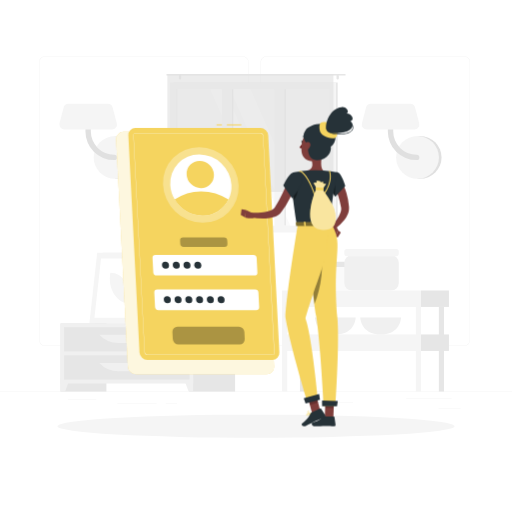
t = 0.00 s
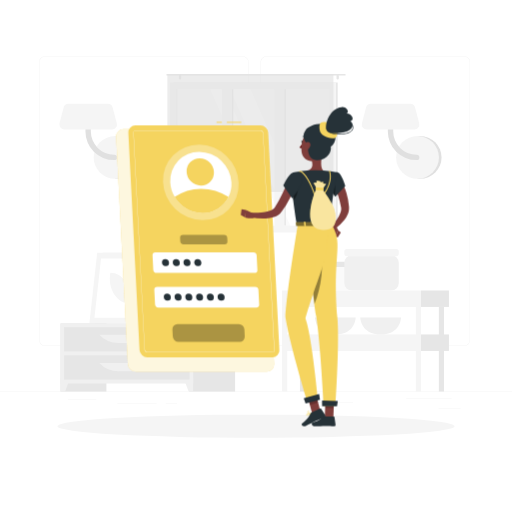
t = 0.75 s
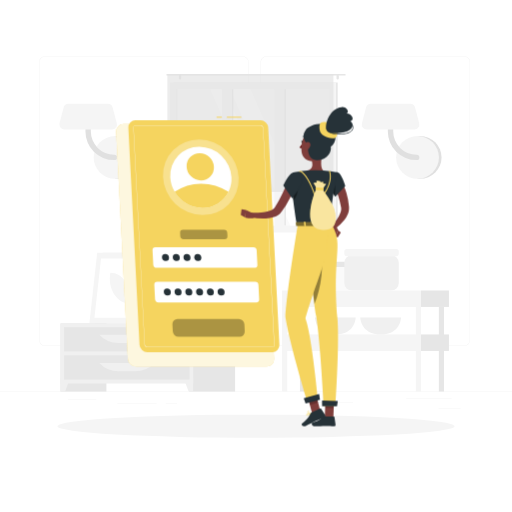
t = 2.25 s
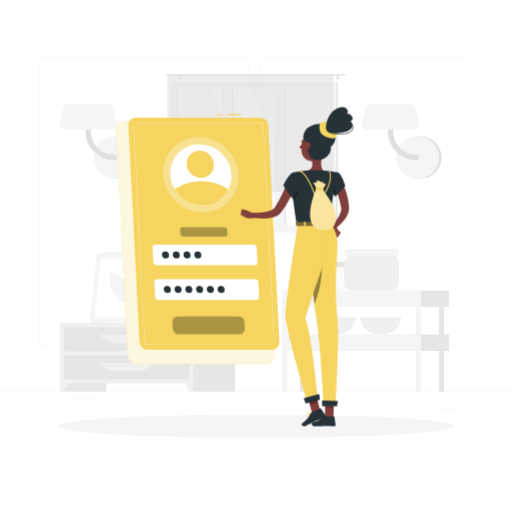
t = 3.00 s
t = 3.75 s: frame unchanged from t = 2.25 s, image omitted
t = 5.25 s: frame unchanged from t = 0.75 s, image omitted

The animated SVG that drew these frames (rendered in a browser with its animation timeline set to each time). Animation: 1 CSS @keyframes rule; one cycle of 6.00 s, repeats indefinitely.

<svg class="animated" id="freepik_stories-login" xmlns="http://www.w3.org/2000/svg" viewBox="0 0 500 500" version="1.1" xmlns:xlink="http://www.w3.org/1999/xlink" xmlns:svgjs="http://svgjs.com/svgjs"><style>svg#freepik_stories-login:not(.animated) .animable {opacity: 0;}svg#freepik_stories-login.animated #freepik--Login--inject-393 {animation: 6s Infinite  linear floating;animation-delay: 0s;}            @keyframes floating {                0% {                    opacity: 1;                    transform: translateY(0px);                }                50% {                    transform: translateY(-10px);                }                100% {                    opacity: 1;                    transform: translateY(0px);                }            }        </style><g id="freepik--background-complete--inject-393" class="animable" style="transform-origin: 250px 226.87px;"><rect y="382.4" width="500" height="0.25" style="fill: rgb(235, 235, 235); transform-origin: 250px 382.525px;" id="el28svwoxic9ji" class="animable"></rect><rect x="428.22" y="398.49" width="21.68" height="0.25" style="fill: rgb(235, 235, 235); transform-origin: 439.06px 398.615px;" id="elj77fxd9w7w" class="animable"></rect><rect x="310.56" y="393.31" width="34.11" height="0.25" style="fill: rgb(235, 235, 235); transform-origin: 327.615px 393.435px;" id="el8f0n2rxkpuc" class="animable"></rect><rect x="396.59" y="389.21" width="44.53" height="0.25" style="fill: rgb(235, 235, 235); transform-origin: 418.855px 389.335px;" id="elgkqhtk29vzt" class="animable"></rect><rect x="161.88" y="394.25" width="11.14" height="0.25" style="fill: rgb(235, 235, 235); transform-origin: 167.45px 394.375px;" id="el3a5cyywznzh" class="animable"></rect><rect x="114.58" y="394.25" width="38.39" height="0.25" style="fill: rgb(235, 235, 235); transform-origin: 133.775px 394.375px;" id="elykw70kahem" class="animable"></rect><rect x="66.31" y="390.03" width="27.7" height="0.25" style="fill: rgb(235, 235, 235); transform-origin: 80.16px 390.155px;" id="elqjpth0oywfp" class="animable"></rect><path d="M237,337.8H43.91a5.71,5.71,0,0,1-5.7-5.71V60.66A5.71,5.71,0,0,1,43.91,55H237a5.71,5.71,0,0,1,5.71,5.71V332.09A5.71,5.71,0,0,1,237,337.8ZM43.91,55.2a5.46,5.46,0,0,0-5.45,5.46V332.09a5.46,5.46,0,0,0,5.45,5.46H237a5.47,5.47,0,0,0,5.46-5.46V60.66A5.47,5.47,0,0,0,237,55.2Z" style="fill: rgb(235, 235, 235); transform-origin: 140.46px 196.4px;" id="elsz94gin5eah" class="animable"></path><path d="M453.31,337.8H260.21a5.72,5.72,0,0,1-5.71-5.71V60.66A5.72,5.72,0,0,1,260.21,55h193.1A5.71,5.71,0,0,1,459,60.66V332.09A5.71,5.71,0,0,1,453.31,337.8ZM260.21,55.2a5.47,5.47,0,0,0-5.46,5.46V332.09a5.47,5.47,0,0,0,5.46,5.46h193.1a5.47,5.47,0,0,0,5.46-5.46V60.66a5.47,5.47,0,0,0-5.46-5.46Z" style="fill: rgb(235, 235, 235); transform-origin: 356.75px 196.4px;" id="elm2z1tmgt3bp" class="animable"></path><path d="M115,174.63a20.91,20.91,0,0,0,0-41.82h-2.57v41.82Z" style="fill: rgb(224, 224, 224); transform-origin: 124.17px 153.72px;" id="elcnf0i5xsab" class="animable"></path><circle cx="112.41" cy="153.72" r="20.91" style="fill: rgb(245, 245, 245); transform-origin: 112.41px 153.72px;" id="elntf7ejypwn" class="animable"></circle><path d="M111.45,156.34a28,28,0,0,1-28-28V111.63a2.63,2.63,0,0,1,5.26,0v16.72a22.76,22.76,0,0,0,22.73,22.74,2.63,2.63,0,1,1,0,5.25Z" style="fill: rgb(224, 224, 224); transform-origin: 98.841px 132.674px;" id="el9zzor3yz0qd" class="animable"></path><path d="M62.83,126.35h46.52a4.86,4.86,0,0,0,4.7-6.1L110,105a4.86,4.86,0,0,0-4.69-3.62H66.87a4.87,4.87,0,0,0-4.7,3.62l-4,15.23A4.85,4.85,0,0,0,62.83,126.35Z" style="fill: rgb(245, 245, 245); transform-origin: 86.1058px 113.865px;" id="elg88cwtcyx0c" class="animable"></path><path d="M410.28,174.63a20.91,20.91,0,1,0,0-41.82h-2.57v41.82Z" style="fill: rgb(224, 224, 224); transform-origin: 419.45px 153.72px;" id="elwc8er92xwua" class="animable"></path><circle cx="407.71" cy="153.72" r="20.91" style="fill: rgb(245, 245, 245); transform-origin: 407.71px 153.72px;" id="el7ox2ayvnvn8" class="animable"></circle><path d="M406.75,156.34a28,28,0,0,1-28-28V111.63a2.63,2.63,0,0,1,5.26,0v16.72a22.76,22.76,0,0,0,22.73,22.74,2.63,2.63,0,1,1,0,5.25Z" style="fill: rgb(224, 224, 224); transform-origin: 394.141px 132.672px;" id="elciqd5mlk505" class="animable"></path><path d="M358.13,126.35h46.52a4.86,4.86,0,0,0,4.7-6.1l-4-15.23a4.86,4.86,0,0,0-4.69-3.62H362.17a4.87,4.87,0,0,0-4.7,3.62l-4,15.23A4.85,4.85,0,0,0,358.13,126.35Z" style="fill: rgb(245, 245, 245); transform-origin: 381.408px 113.875px;" id="el9a6kpx46gw" class="animable"></path><g id="elccmakm5gfz"><rect x="133.98" y="256.92" width="15.21" height="58.93" style="fill: rgb(230, 230, 230); transform-origin: 141.585px 286.385px; transform: rotate(180deg);" class="animable" id="elirlns9odvi"></rect></g><polygon points="92.75 315.85 143.22 315.85 150.84 246.88 100.37 246.88 92.75 315.85" style="fill: rgb(240, 240, 240); transform-origin: 121.795px 281.365px;" id="eldgplrvjr7ms" class="animable"></polygon><polygon points="87.28 315.85 139.42 315.85 147.04 246.88 94.91 246.88 87.28 315.85" style="fill: rgb(245, 245, 245); transform-origin: 117.16px 281.365px;" id="elntiozhzuvo9" class="animable"></polygon><polygon points="135.65 310.42 142.07 252.32 98.67 252.32 92.25 310.42 135.65 310.42" style="fill: rgb(255, 255, 255); transform-origin: 117.16px 281.37px;" id="el8yxp02a3a6k" class="animable"></polygon><path d="M126.69,296.33,127,294c1.61-14.58-7.49-27.57-19.31-27.57h0l-.27,2.37c-1.61,14.57,7.49,27.56,19.32,27.56Z" style="fill: rgb(245, 245, 245); transform-origin: 117.21px 281.395px;" id="el1x2rw5eol7d" class="animable"></path><g id="elfqehssnobko"><rect x="59.08" y="315.85" width="44.84" height="66.55" style="fill: rgb(230, 230, 230); transform-origin: 81.5px 349.125px; transform: rotate(180deg);" class="animable" id="elanfp1mnoj4c"></rect></g><polygon points="63.59 382.4 59.08 382.4 59.08 369.57 68.32 369.57 63.59 382.4" style="fill: rgb(240, 240, 240); transform-origin: 63.7px 375.985px;" id="elsd1279wsn5j" class="animable"></polygon><g id="elkpabg53khch"><rect x="184.75" y="315.85" width="44.84" height="66.55" style="fill: rgb(230, 230, 230); transform-origin: 207.17px 349.125px; transform: rotate(180deg);" class="animable" id="eltlya5klsnle"></rect></g><g id="el8mbnouln6n7"><rect x="59.08" y="315.85" width="129.61" height="58.67" style="fill: rgb(240, 240, 240); transform-origin: 123.885px 345.185px; transform: rotate(180deg);" class="animable" id="eltlxuz3ao5wj"></rect></g><polygon points="184.18 382.4 188.69 382.4 188.69 369.57 179.45 369.57 184.18 382.4" style="fill: rgb(240, 240, 240); transform-origin: 184.07px 375.985px;" id="elc3g9b0qggne" class="animable"></polygon><g id="el2468f7yrp4b"><rect x="62.58" y="319.52" width="122.61" height="23.68" style="fill: rgb(230, 230, 230); transform-origin: 123.885px 331.36px; transform: rotate(180deg);" class="animable" id="elp9ycuh4jkad"></rect></g><path d="M115.71,335h16.35a25.84,25.84,0,0,0,18.78-8.08H96.93A25.87,25.87,0,0,0,115.71,335Z" style="fill: rgb(240, 240, 240); transform-origin: 123.885px 330.96px;" id="elsxqmnn5uxmj" class="animable"></path><g id="el4bk3k0v4qm"><rect x="62.58" y="347.02" width="122.61" height="23.68" style="fill: rgb(230, 230, 230); transform-origin: 123.885px 358.86px; transform: rotate(180deg);" class="animable" id="elr8lwib3s41c"></rect></g><path d="M115.71,362.46h16.35a25.84,25.84,0,0,0,18.78-8.08H96.93A25.87,25.87,0,0,0,115.71,362.46Z" style="fill: rgb(240, 240, 240); transform-origin: 123.885px 358.42px;" id="el9sy2tkb6y7" class="animable"></path><path d="M180.48,313.14h1.16c0-2.39,0-8.44.12-22.31.21-25.15.61-26.68.61-26.68l-2.76,11.61C177.86,288.61,180.12,301.53,180.48,313.14Z" style="fill: rgb(230, 230, 230); transform-origin: 180.662px 288.645px;" id="el1s0zo1zj7h8" class="animable"></path><path d="M178.19,274c-4-4.73-12.45-6.11-21.13-7.29-3.41-.46,8.95,7.33,15,12.86,4.7,4.3,7.7,5.49,9,9.77C181.72,284,181.61,278.11,178.19,274Z" style="fill: rgb(230, 230, 230); transform-origin: 168.927px 278.015px;" id="eli3dmp2b1qa" class="animable"></path><path d="M183.46,282.48c4-4.73,12.45-6.1,21.13-7.28,3.41-.46-9,7.33-15,12.86-4.7,4.3-7.7,5.49-9,9.77C179.93,292.49,180,286.56,183.46,282.48Z" style="fill: rgb(230, 230, 230); transform-origin: 192.719px 286.505px;" id="eld3q63lmynvc" class="animable"></path><path d="M181.76,263c3-5.66,10.46-11,18.87-13,3.3-.79-7.65,10.44-11.81,17.69-3.23,5.62-7.51,12.24-8.18,17C179.64,275.31,178.78,268.69,181.76,263Z" style="fill: rgb(230, 230, 230); transform-origin: 190.473px 267.325px;" id="elzrlqr6un4r" class="animable"></path><path d="M181.4,315.85h0c-3.54,0-6.47-1.77-6.68-4.05l-.59-3.88h14.55l-.6,3.88C187.88,314.08,185,315.85,181.4,315.85Z" style="fill: rgb(240, 240, 240); transform-origin: 181.405px 311.885px;" id="elkscgpt6h2ua" class="animable"></path><polygon points="189.62 309.41 173.19 309.41 172.72 305.08 190.09 305.08 189.62 309.41" style="fill: rgb(240, 240, 240); transform-origin: 181.405px 307.245px;" id="elj5psyhoda5i" class="animable"></polygon><g id="el5m4maxga7tu"><rect x="169.54" y="80.59" width="160.21" height="146.13" style="fill: rgb(230, 230, 230); transform-origin: 249.645px 153.655px; transform: rotate(180deg);" class="animable" id="elvllodogvmdn"></rect></g><g id="el3g38j1jndpc"><rect x="165.93" y="80.59" width="162.24" height="146.13" style="fill: rgb(245, 245, 245); transform-origin: 247.05px 153.655px; transform: rotate(180deg);" class="animable" id="elyvki9roxb2h"></rect></g><g id="elex6n31lgva"><rect x="180.54" y="79.01" width="133.04" height="149.3" style="fill: rgb(250, 250, 250); transform-origin: 247.06px 153.66px; transform: rotate(90deg);" class="animable" id="elvygn25z16d9"></rect></g><polygon points="303.39 220.18 244.63 87.14 224.67 87.14 283.43 220.18 303.39 220.18" style="fill: rgb(255, 255, 255); transform-origin: 264.03px 153.66px;" id="el7zmwwk85dkp" class="animable"></polygon><polygon points="277.77 220.18 219.01 87.14 205.27 87.14 264.03 220.18 277.77 220.18" style="fill: rgb(255, 255, 255); transform-origin: 241.52px 153.66px;" id="elwvk8lbywxck" class="animable"></polygon><g id="eltjofetavkos"><rect x="157.46" y="149.8" width="133.04" height="7.72" style="fill: rgb(230, 230, 230); transform-origin: 223.98px 153.66px; transform: rotate(90deg);" class="animable" id="el0zz8tak7r34"></rect></g><g id="elqwnvfc13w3"><rect x="208.78" y="149.8" width="133.04" height="7.72" style="fill: rgb(230, 230, 230); transform-origin: 275.3px 153.66px; transform: rotate(90deg);" class="animable" id="el4zykeq4kr67"></rect></g><g id="el7lm40r5qhvn"><rect x="150.54" y="148.42" width="142.06" height="9.76" style="fill: rgb(245, 245, 245); transform-origin: 221.57px 153.3px; transform: rotate(90deg);" class="animable" id="elsedk80eo72"></rect></g><g id="el7s8gz5dihs7"><rect x="201.86" y="148.42" width="142.06" height="9.76" style="fill: rgb(245, 245, 245); transform-origin: 272.89px 153.3px; transform: rotate(90deg);" class="animable" id="elf0pta5glvp"></rect></g><g id="el1t040zk9yoo"><rect x="106.23" y="153.31" width="133.04" height="0.69" style="fill: rgb(230, 230, 230); transform-origin: 172.75px 153.655px; transform: rotate(90deg);" class="animable" id="el3h4rnmedry2"></rect></g><path d="M163.22,72.17H336.78a.85.85,0,0,1,.84.84h0a.84.84,0,0,1-.84.83H163.22a.84.84,0,0,1-.84-.83h0A.85.85,0,0,1,163.22,72.17Z" style="fill: rgb(230, 230, 230); transform-origin: 250px 73.005px;" id="ellmz5z99qxbs" class="animable"></path><path d="M329.75,77.68h0a1.13,1.13,0,0,0,1.12-1.13V74.13A1.12,1.12,0,0,0,329.75,73h0a1.13,1.13,0,0,0-1.13,1.12v2.42A1.14,1.14,0,0,0,329.75,77.68Z" style="fill: rgb(230, 230, 230); transform-origin: 329.745px 75.34px;" id="el1kwjp9p4s0i" class="animable"></path><path d="M175.8,77.68h0a1.14,1.14,0,0,0,1.13-1.13V74.13A1.13,1.13,0,0,0,175.8,73h0a1.12,1.12,0,0,0-1.12,1.12v2.42A1.13,1.13,0,0,0,175.8,77.68Z" style="fill: rgb(230, 230, 230); transform-origin: 175.805px 75.34px;" id="elpw48jban6r" class="animable"></path><g id="el21663rk9w4v"><rect x="163.48" y="73.01" width="162.13" height="114.44" style="fill: rgb(224, 224, 224); opacity: 0.6; transform-origin: 244.545px 130.23px; transform: rotate(180deg);" class="animable" id="elizwxotlq6ii"></rect></g><rect x="306.95" y="259.97" width="38.72" height="23.7" rx="5.38" style="fill: rgb(250, 250, 250); transform-origin: 326.31px 271.82px;" id="el3sg26jwd4m" class="animable"></rect><rect x="306.95" y="255.59" width="38.72" height="5.08" rx="1.81" style="fill: rgb(230, 230, 230); transform-origin: 326.31px 258.13px;" id="el8ny1t8m9muf" class="animable"></rect><path d="M307.52,310s.51,16.67,19.93,16.67S347.38,310,347.38,310Z" style="fill: rgb(240, 240, 240); transform-origin: 327.45px 318.335px;" id="elps3yyhe3za" class="animable"></path><path d="M351.8,310s.51,16.67,19.93,16.67S391.66,310,391.66,310Z" style="fill: rgb(240, 240, 240); transform-origin: 371.73px 318.335px;" id="elfhwah0nk4sc" class="animable"></path><rect x="336.24" y="249.24" width="53.2" height="34.44" rx="7.4" style="fill: rgb(240, 240, 240); transform-origin: 362.84px 266.46px;" id="el4ns8ukxc5se" class="animable"></rect><rect x="336.24" y="243.22" width="53.2" height="6.98" rx="2.48" style="fill: rgb(245, 245, 245); transform-origin: 362.84px 246.71px;" id="elutzotl1y94j" class="animable"></rect><g id="elz0x6bshp0md"><rect x="292.9" y="299.75" width="5.04" height="82.64" style="fill: rgb(230, 230, 230); transform-origin: 295.42px 341.07px; transform: rotate(180deg);" class="animable" id="el6f3cxnfsruw"></rect></g><rect x="411.13" y="283.67" width="27.29" height="16.08" style="fill: rgb(230, 230, 230); transform-origin: 424.775px 291.71px;" id="el5hn8b32jta4" class="animable"></rect><g id="elox2wdhxf57"><rect x="275.45" y="283.67" width="135.68" height="16.08" style="fill: rgb(245, 245, 245); transform-origin: 343.29px 291.71px; transform: rotate(180deg);" class="animable" id="el1l62owgj0sv"></rect></g><rect x="411.13" y="326.62" width="27.29" height="16.08" style="fill: rgb(230, 230, 230); transform-origin: 424.775px 334.66px;" id="elpivayrhiyes" class="animable"></rect><g id="el126gers5grx8"><rect x="275.45" y="326.62" width="135.68" height="16.08" style="fill: rgb(245, 245, 245); transform-origin: 343.29px 334.66px; transform: rotate(180deg);" class="animable" id="elw2fsfemh50p"></rect></g><g id="elg9xdf12wzfv"><rect x="428.58" y="299.75" width="5.04" height="82.64" style="fill: rgb(230, 230, 230); transform-origin: 431.1px 341.07px; transform: rotate(180deg);" class="animable" id="el5wyu1z9xebl"></rect></g><g id="elhnvlad05v5i"><rect x="406.09" y="299.75" width="5.04" height="82.64" style="fill: rgb(245, 245, 245); transform-origin: 408.61px 341.07px; transform: rotate(180deg);" class="animable" id="elzuqt3dipge"></rect></g><g id="elmcqu8decw18"><rect x="275.45" y="299.75" width="5.04" height="82.64" style="fill: rgb(245, 245, 245); transform-origin: 277.97px 341.07px; transform: rotate(180deg);" class="animable" id="el1upiy22qicf"></rect></g></g><g id="freepik--Shadow--inject-393" class="animable" style="transform-origin: 250px 416.24px;"><ellipse id="freepik--path--inject-393" cx="250" cy="416.24" rx="193.89" ry="11.32" style="fill: rgb(245, 245, 245); transform-origin: 250px 416.24px;" class="animable"></ellipse></g><g id="freepik--Login--inject-393" class="animable" style="transform-origin: 193.11px 243.48px;"><path d="M260.41,365.5H132.84a8.13,8.13,0,0,1-8-7.64L113.4,136.31a7.17,7.17,0,0,1,7.24-7.63H248.21a8.12,8.12,0,0,1,8,7.63l11.42,221.55A7.18,7.18,0,0,1,260.41,365.5Z" style="fill: #F5D45F; transform-origin: 190.515px 247.09px;" id="elg1pak31ur4r" class="animable"></path><g id="elv7uk77hpo7o"><path d="M260.41,365.5H132.84a8.13,8.13,0,0,1-8-7.64L113.4,136.31a7.17,7.17,0,0,1,7.24-7.63H248.21a8.12,8.12,0,0,1,8,7.63l11.42,221.55A7.18,7.18,0,0,1,260.41,365.5Z" style="fill: rgb(255, 255, 255); opacity: 0.8; transform-origin: 190.515px 247.09px;" class="animable" id="elyc5lqa4zcqq"></path></g><rect x="221.51" y="121.46" width="14.11" height="1" style="fill: #F5D45F; transform-origin: 228.565px 121.96px;" id="el0kpv0olmukdl" class="animable"></rect><rect x="211.45" y="121.46" width="5.17" height="1" style="fill: #F5D45F; transform-origin: 214.035px 121.96px;" id="el6ilkbaedtu4" class="animable"></rect><path d="M265.9,351.44h-122a7.77,7.77,0,0,1-7.68-7.29l-10.92-211.9a6.86,6.86,0,0,1,6.93-7.3h122a7.77,7.77,0,0,1,7.67,7.3l10.92,211.9A6.85,6.85,0,0,1,265.9,351.44Z" style="fill: #F5D45F; transform-origin: 199.06px 238.195px;" id="elo1owb1tptfl" class="animable"></path><path d="M265.9,346.57h-122a2.92,2.92,0,0,1-2.81-2.68L130.16,132a2,2,0,0,1,.54-1.55,2,2,0,0,1,1.52-.62h122a2.92,2.92,0,0,1,2.8,2.68L268,344.4a2,2,0,0,1-2.05,2.17ZM132.22,130.08a1.79,1.79,0,0,0-1.34.54,1.84,1.84,0,0,0-.47,1.37l10.92,211.89a2.67,2.67,0,0,0,2.56,2.44h122a1.74,1.74,0,0,0,1.33-.54,1.76,1.76,0,0,0,.47-1.37L256.78,132.52a2.66,2.66,0,0,0-2.55-2.44Z" style="fill: rgb(255, 255, 255); transform-origin: 199.08px 238.2px;" id="el6id6b9rkwo7" class="animable"></path><g id="el69tymz0il9i"><ellipse cx="196.09" cy="180.61" rx="36" ry="37.9" style="fill: rgb(255, 255, 255); opacity: 0.3; transform-origin: 196.09px 180.61px; transform: rotate(-45.74deg);" class="animable" id="elgucaf1ng0af"></ellipse></g><path d="M226,180.61a28.71,28.71,0,0,1-2.87,14.24,28.07,28.07,0,0,1-25.47,15.65,31.75,31.75,0,0,1-27.08-15.65,30.78,30.78,0,0,1-4.34-14.24,28.09,28.09,0,0,1,28.34-29.88A31.81,31.81,0,0,1,226,180.61Z" style="fill: rgb(255, 255, 255); transform-origin: 196.115px 180.615px;" id="elxx7nve7r18" class="animable"></path><path d="M223.1,194.85a28.07,28.07,0,0,1-25.47,15.65,31.75,31.75,0,0,1-27.08-15.65,45.16,45.16,0,0,1,25.86-8A49.14,49.14,0,0,1,223.1,194.85Z" style="fill: #F5D45F; transform-origin: 196.825px 198.676px;" id="elrrtda11b2or" class="animable"></path><g id="elfd07m44cx5p"><ellipse cx="195.56" cy="170.39" rx="12.97" ry="13.66" style="fill: #F5D45F; transform-origin: 195.56px 170.39px; transform: rotate(-45.74deg);" class="animable" id="eltwk63ukmntt"></ellipse></g><path d="M248.41,269H152.88a3.29,3.29,0,0,1-3.25-3.09l-.72-14a2.9,2.9,0,0,1,2.93-3.08h95.53a3.29,3.29,0,0,1,3.25,3.08l.72,14A2.9,2.9,0,0,1,248.41,269Z" style="fill: rgb(255, 255, 255); transform-origin: 200.125px 258.915px;" id="eluiwe6jdth6q" class="animable"></path><g id="elwgxo4p8hqa"><path d="M219.16,241.1h-39.9A3.29,3.29,0,0,1,176,238l-.15-3a2.9,2.9,0,0,1,2.93-3.09h39.89a3.29,3.29,0,0,1,3.25,3.09l.16,3A2.92,2.92,0,0,1,219.16,241.1Z" style="opacity: 0.3; transform-origin: 198.965px 236.505px;" class="animable" id="elr18mw1fwkp"></path></g><g id="elq5bg97wv29j"><path d="M234,336.31H174.23a5.61,5.61,0,0,1-5.53-5.26l-.35-6.9a5,5,0,0,1,5-5.26H233.1a5.61,5.61,0,0,1,5.53,5.26l.35,6.9A5,5,0,0,1,234,336.31Z" style="opacity: 0.3; transform-origin: 203.665px 327.6px;" class="animable" id="elyvyag2casvj"></path></g><path d="M250.16,302.86H154.62a3.3,3.3,0,0,1-3.25-3.09l-.72-14a2.91,2.91,0,0,1,2.93-3.09h95.53a3.29,3.29,0,0,1,3.25,3.09l.73,14A2.92,2.92,0,0,1,250.16,302.86Z" style="fill: rgb(255, 255, 255); transform-origin: 201.87px 292.77px;" id="elcchyxzfb2f5" class="animable"></path><path d="M165,258.91a3.22,3.22,0,0,1-3.25,3.42,3.64,3.64,0,0,1-3.59-3.42,3.21,3.21,0,0,1,3.24-3.42A3.65,3.65,0,0,1,165,258.91Z" style="fill: rgb(38, 50, 56); transform-origin: 161.58px 258.91px;" id="el6z75yji3fzk" class="animable"></path><path d="M175.53,258.91a3.21,3.21,0,0,1-3.24,3.42,3.63,3.63,0,0,1-3.59-3.42,3.21,3.21,0,0,1,3.24-3.42A3.63,3.63,0,0,1,175.53,258.91Z" style="fill: rgb(38, 50, 56); transform-origin: 172.115px 258.91px;" id="el6915e5ykewi" class="animable"></path><path d="M186,258.91a3.21,3.21,0,0,1-3.24,3.42,3.65,3.65,0,0,1-3.6-3.42,3.22,3.22,0,0,1,3.25-3.42A3.64,3.64,0,0,1,186,258.91Z" style="fill: rgb(38, 50, 56); transform-origin: 182.58px 258.91px;" id="elpzjdfjg9ew" class="animable"></path><path d="M196.55,258.91a3.22,3.22,0,0,1-3.24,3.42,3.65,3.65,0,0,1-3.6-3.42,3.22,3.22,0,0,1,3.24-3.42A3.65,3.65,0,0,1,196.55,258.91Z" style="fill: rgb(38, 50, 56); transform-origin: 193.13px 258.91px;" id="elr9rkxx022kd" class="animable"></path><path d="M166.77,292.75a3.21,3.21,0,0,1-3.24,3.42,3.65,3.65,0,0,1-3.6-3.42,3.22,3.22,0,0,1,3.25-3.42A3.64,3.64,0,0,1,166.77,292.75Z" style="fill: rgb(38, 50, 56); transform-origin: 163.35px 292.75px;" id="eloz17as4axal" class="animable"></path><path d="M177.28,292.75a3.22,3.22,0,0,1-3.24,3.42,3.65,3.65,0,0,1-3.6-3.42,3.21,3.21,0,0,1,3.24-3.42A3.65,3.65,0,0,1,177.28,292.75Z" style="fill: rgb(38, 50, 56); transform-origin: 173.86px 292.75px;" id="elzqltzan308" class="animable"></path><path d="M187.79,292.75a3.22,3.22,0,0,1-3.25,3.42,3.63,3.63,0,0,1-3.59-3.42,3.21,3.21,0,0,1,3.24-3.42A3.65,3.65,0,0,1,187.79,292.75Z" style="fill: rgb(38, 50, 56); transform-origin: 184.37px 292.75px;" id="el8ldhpm3derp" class="animable"></path><path d="M198.29,292.75a3.21,3.21,0,0,1-3.24,3.42,3.65,3.65,0,0,1-3.6-3.42,3.22,3.22,0,0,1,3.25-3.42A3.63,3.63,0,0,1,198.29,292.75Z" style="fill: rgb(38, 50, 56); transform-origin: 194.87px 292.75px;" id="elmhjb70k6mx" class="animable"></path><path d="M208.8,292.75a3.21,3.21,0,0,1-3.24,3.42,3.65,3.65,0,0,1-3.6-3.42,3.22,3.22,0,0,1,3.24-3.42A3.65,3.65,0,0,1,208.8,292.75Z" style="fill: rgb(38, 50, 56); transform-origin: 205.38px 292.75px;" id="elas6r0e578yu" class="animable"></path><path d="M219.31,292.75a3.22,3.22,0,0,1-3.25,3.42,3.64,3.64,0,0,1-3.59-3.42,3.21,3.21,0,0,1,3.24-3.42A3.65,3.65,0,0,1,219.31,292.75Z" style="fill: rgb(38, 50, 56); transform-origin: 215.89px 292.75px;" id="el3d9dsxr0n1j" class="animable"></path></g><g id="freepik--Character--inject-393" class="animable" style="transform-origin: 290.067px 260.484px;"><path d="M333,176.62c.25.38.38.58.54.85l.45.74c.29.5.55,1,.8,1.49.5,1,1,2,1.4,3a55.2,55.2,0,0,1,2.16,6.09,63.77,63.77,0,0,1,2.38,12.54l.07.79a4.59,4.59,0,0,1,0,.48l0,.53a12.79,12.79,0,0,1-.12,2.08,17.14,17.14,0,0,1-1,3.73,25.81,25.81,0,0,1-3.46,6,42.89,42.89,0,0,1-9.31,8.81l-2.76-3.23a57.35,57.35,0,0,0,6.64-9.19,21,21,0,0,0,2-4.72,9.53,9.53,0,0,0,.33-2.14,4.69,4.69,0,0,0,0-.93l0-.21a1.3,1.3,0,0,0,0-.28l-.12-.7a79.26,79.26,0,0,0-2.72-11c-.58-1.79-1.29-3.52-2-5.21-.35-.85-.75-1.68-1.15-2.48l-.62-1.18-.31-.55-.26-.44Z" style="fill: rgb(128, 62, 60); transform-origin: 332.478px 200.185px;" id="elul53gzvsqoe" class="animable"></path><path d="M323.7,223.77l3.62,7.65,2.87-6.47s-2.55-5.6-6-5.08Z" style="fill: rgb(127, 62, 59); transform-origin: 326.945px 225.628px;" id="el54wbnjmwr1q" class="animable"></path><polygon points="329.91 231.8 332.79 227.08 330.19 224.95 327.32 231.42 329.91 231.8" style="fill: rgb(127, 62, 59); transform-origin: 330.055px 228.375px;" id="elji9f7jez4md" class="animable"></polygon><path d="M313.63,408.22a10.27,10.27,0,0,0,2.22-.3.22.22,0,0,0,.15-.16.2.2,0,0,0-.09-.2c-.29-.19-2.83-1.83-3.81-1.39a.68.68,0,0,0-.39.56,1.13,1.13,0,0,0,.33,1A2.37,2.37,0,0,0,313.63,408.22Zm1.65-.59c-1.45.3-2.55.25-3-.14a.77.77,0,0,1-.21-.71c0-.17.1-.22.17-.25C312.78,406.29,314.25,407,315.28,407.63Z" style="fill: #F5D45F; transform-origin: 313.848px 407.16px;" id="elkc1yba7w30h" class="animable"></path><path d="M315.8,407.92l.1,0a.22.22,0,0,0,.1-.18c0-.1,0-2.51-.92-3.32a1.05,1.05,0,0,0-.84-.26.69.69,0,0,0-.67.55c-.19.95,1.33,2.75,2.13,3.21Zm-1.43-3.39a.61.61,0,0,1,.44.17,4.53,4.53,0,0,1,.78,2.64c-.8-.64-1.75-2-1.63-2.57,0-.09.07-.21.32-.24Z" style="fill: #F5D45F; transform-origin: 314.777px 406.035px;" id="elkjcdfc57a6" class="animable"></path><path d="M304.19,404.14a.21.21,0,0,0-.14-.34c-.41,0-4-.17-4.82.71l0,.06a.63.63,0,0,0-.09.62,1.11,1.11,0,0,0,.73.73c1.16.36,3.21-.95,4.33-1.76Zm-4.66.63c.45-.48,2.43-.61,3.91-.59-1.55,1.06-2.84,1.56-3.49,1.36a.72.72,0,0,1-.48-.48.27.27,0,0,1,0-.25Z" style="fill: #F5D45F; transform-origin: 301.666px 404.884px;" id="elrvp8l78k9ok" class="animable"></path><path d="M304.19,404.14l0,0a.23.23,0,0,0,0-.2c-.05-.08-1.17-2-2.49-2.4a1.45,1.45,0,0,0-1.14.14c-.48.28-.51.61-.45.82.26.93,2.81,1.75,3.91,1.74A.2.2,0,0,0,304.19,404.14Zm-3.59-2a.84.84,0,0,1,.19-.14,1,1,0,0,1,.84-.11c.87.23,1.68,1.35,2.05,1.9-1.19-.13-3-.86-3.15-1.42A.23.23,0,0,1,300.6,402.13Z" style="fill: #F5D45F; transform-origin: 302.15px 402.861px;" id="el7a8jmo9c67x" class="animable"></path><path d="M315.2,147.33c-1,5-3.16,15.81.31,19.13,0,0-1.36,5-10.59,5-10.16,0-4.85-5-4.85-5,5.54-1.32,5.4-5.44,4.43-9.3Z" style="fill: rgb(127, 62, 59); transform-origin: 307.097px 159.395px;" id="elmcma0ng8tr" class="animable"></path><path d="M298.28,135.61a.53.53,0,0,0,.17,0,.4.4,0,0,0,.18-.54,3.94,3.94,0,0,0-2.88-2.2.41.41,0,0,0-.44.35.4.4,0,0,0,.35.44h0a3.14,3.14,0,0,1,2.26,1.77A.4.4,0,0,0,298.28,135.61Z" style="fill: rgb(38, 50, 56); transform-origin: 296.991px 134.243px;" id="el56noy8wclht" class="animable"></path><path d="M295.25,140a18.26,18.26,0,0,1-2.92,4,2.91,2.91,0,0,0,2.33.74Z" style="fill: rgb(99, 15, 15); transform-origin: 293.79px 142.382px;" id="el4u96fkgmq53" class="animable"></path><path d="M296,138.87c-.08.67-.51,1.17-.94,1.12s-.73-.64-.65-1.31.51-1.17,1-1.12S296.07,138.2,296,138.87Z" style="fill: rgb(38, 50, 56); transform-origin: 295.206px 138.775px;" id="el0qab85e4aitd" class="animable"></path><path d="M295.54,137.62,294,137S294.65,138.32,295.54,137.62Z" style="fill: rgb(38, 50, 56); transform-origin: 294.77px 137.412px;" id="elbquwzutq36m" class="animable"></path><polygon points="313.02 402.24 304.86 404.14 299.9 385.38 308.06 383.48 313.02 402.24" style="fill: rgb(127, 62, 59); transform-origin: 306.46px 393.81px;" id="elehl5np94xfr" class="animable"></polygon><polygon points="325.54 407.72 317.17 407.72 317.82 388.33 326.2 388.33 325.54 407.72" style="fill: rgb(127, 62, 59); transform-origin: 321.685px 398.025px;" id="elet5r0adj6g8" class="animable"></polygon><path d="M316.5,406.75h9.41a.67.67,0,0,1,.67.58l1.07,7.44a1.34,1.34,0,0,1-1.34,1.49c-3.28-.05-4.86-.25-9-.25-2.55,0-6.27.27-9.78.27s-3.71-3.48-2.24-3.79c6.56-1.42,7.6-3.36,9.81-5.22A2.17,2.17,0,0,1,316.5,406.75Z" style="fill: rgb(38, 50, 56); transform-origin: 316.043px 411.515px;" id="el9h03pp1gwed" class="animable"></path><path d="M304.14,402.89l8.55-3.93a.66.66,0,0,1,.84.24l4.09,6.32a1.35,1.35,0,0,1-.6,1.91c-3,1.32-4.52,1.81-8.28,3.54-2.31,1.06-7,3.5-10.18,5s-4.82-1.61-3.62-2.51c5.37-4,6.91-6.87,8.14-9.48A2.14,2.14,0,0,1,304.14,402.89Z" style="fill: rgb(38, 50, 56); transform-origin: 306.176px 407.634px;" id="elemsmhdxnexg" class="animable"></path><g id="elio25b0dnfx8"><polygon points="299.9 385.38 302.56 395.44 310.62 393.15 308.07 383.48 299.9 385.38" style="opacity: 0.2; transform-origin: 305.26px 389.46px;" class="animable" id="elkiuqxq0k88q"></polygon></g><g id="elgqc4z22jyok"><polygon points="326.2 388.33 317.82 388.33 317.49 398.33 325.87 398.33 326.2 388.33" style="opacity: 0.2; transform-origin: 321.845px 393.33px;" class="animable" id="eltuhnk7n5wf8"></polygon></g><path d="M330,168.36c3.48.77,7.2,13.28,7.2,13.28l-9.84,10.47s-8.17-11.76-6.5-16.08C322.55,171.52,325.85,167.46,330,168.36Z" style="fill: rgb(38, 50, 56); transform-origin: 328.917px 180.172px;" id="elrmps1p3ue0f" class="animable"></path><g id="elesyalqcpunr"><path d="M324.44,176.33c-1.76-1.61-2.95-1.13-3.76.15-.8,3.72,3.94,11.51,5.85,14.46C327.41,187.42,328.42,180,324.44,176.33Z" style="opacity: 0.4; transform-origin: 323.96px 183.124px;" class="animable" id="ele1h4wcailwm"></path></g><path d="M285.91,168.61s-4,1.4,4,50.55h34c-.57-13.84-.59-22.38,6-50.8a100.28,100.28,0,0,0-14.45-1.9,107.4,107.4,0,0,0-15.44,0C293.43,167.07,285.91,168.61,285.91,168.61Z" style="fill: rgb(38, 50, 56); transform-origin: 307.41px 192.671px;" id="elgd2atkcwqq6" class="animable"></path><g id="elms3ei3wz8k"><path d="M285.6,187.47c.22,2.39.51,5.08.89,8.12,2.79-2.51,5.07-9.65,4.23-13.81A24.59,24.59,0,0,0,285.6,187.47Z" style="opacity: 0.4; transform-origin: 288.248px 188.685px;" class="animable" id="elcvijbflniju"></path></g><path d="M289.24,180a148.06,148.06,0,0,1-6.19,13.55,83.26,83.26,0,0,1-8,13l-.64.79-.32.39c-.11.13-.2.25-.37.43a12.44,12.44,0,0,1-2,1.76,16.3,16.3,0,0,1-4.18,2.08,30.53,30.53,0,0,1-8,1.42,59.36,59.36,0,0,1-15.16-1.35l.55-4.2c2.3,0,4.71,0,7-.19a56.44,56.44,0,0,0,6.86-.76,27,27,0,0,0,6.14-1.72,9.17,9.17,0,0,0,2.21-1.34,4.57,4.57,0,0,0,.69-.72s.12-.16.2-.27l.23-.33.47-.66a99.14,99.14,0,0,0,6.69-12.11c2-4.25,4-8.66,5.83-13Z" style="fill: rgb(128, 62, 60); transform-origin: 266.81px 195.118px;" id="el6m3m8fdmja7" class="animable"></path><path d="M285.91,168.61c-4.17,1-9.29,12.44-9.29,12.44l8.64,12.7s11.51-14.49,10.14-18.91C294,170.23,291,167.37,285.91,168.61Z" style="fill: rgb(38, 50, 56); transform-origin: 286.067px 181.035px;" id="el6yh7hanjm0d" class="animable"></path><path d="M247.33,208.51l-7.21-3.33-.72,7.17s6,1.77,9,0Z" style="fill: rgb(127, 62, 59); transform-origin: 243.9px 209.158px;" id="elu8wimz2hxw" class="animable"></path><polygon points="235.81 204.46 235.12 209.92 239.4 212.35 240.12 205.18 235.81 204.46" style="fill: rgb(127, 62, 59); transform-origin: 237.62px 208.405px;" id="el90k0xyck69" class="animable"></polygon><path d="M318.82,139.36c-1.53,8.17-2,11.67-6.68,15.38-7,5.58-16.75,1.92-17.69-6.54-.86-7.62,1.78-19.7,10.25-22A11.33,11.33,0,0,1,318.82,139.36Z" style="fill: rgb(127, 62, 59); transform-origin: 306.669px 141.599px;" id="el3ozbaiylfz" class="animable"></path><path d="M300.87,141.08c-.47,4.17-.65,15,8.51,15.34,11.21.41,14.57-9.17,13.57-13,5.84-4.75,6.68-12.92.12-19.17s-21-2.76-25,3.33C293,135.13,300.87,141.08,300.87,141.08Z" style="fill: rgb(38, 50, 56); transform-origin: 312.017px 138.692px;" id="el3fcgr0ecw8s" class="animable"></path><path d="M312.1,126.68c-.54-4.4-.12-7.43,4-7.43s9.74,1.49,11.8,5.7,2.23,10.8-3.52,10.13S312.75,131.94,312.1,126.68Z" style="fill: #F5D45F; transform-origin: 320.56px 127.189px;" id="eludu2ns47vx" class="animable"></path><path d="M318.48,125.62c-1-5.24,3.69-20,15.08-21,5.28-.45,7.72,5.23,5,6.17,5-.06,8.2,6.55,3.54,7.54,3.68,2.36,2.77,7.2-2.48,9.58C335.71,129.71,319.83,132.88,318.48,125.62Z" style="fill: rgb(38, 50, 56); transform-origin: 331.357px 117.383px;" id="elgwjb24d9qmr" class="animable"></path><path d="M330.65,131.25c-3.67,0-7.5-.54-9.88-2.13a4.89,4.89,0,0,1-2.35-3.8.26.26,0,0,1,.23-.27.24.24,0,0,1,.27.23,4.46,4.46,0,0,0,2.13,3.43c4.53,3,15,2,18.26,1,2.82-.92,4.73-2.71,5.11-4.77a4.14,4.14,0,0,0-1.67-4,.24.24,0,0,1,0-.35.25.25,0,0,1,.35,0,4.66,4.66,0,0,1,1.85,4.53c-.41,2.25-2.44,4.17-5.44,5.15A32.69,32.69,0,0,1,330.65,131.25Z" style="fill: rgb(38, 50, 56); transform-origin: 331.717px 125.89px;" id="el3sjvy5bp7sp" class="animable"></path><path d="M298.32,140a6.15,6.15,0,0,0-1.07,4.51c.33,2.1,2.37,2.24,3.85.9s2.77-3.76,1.68-5.5A2.62,2.62,0,0,0,298.32,140Z" style="fill: rgb(127, 62, 59); transform-origin: 300.182px 142.494px;" id="el7ypiym1bxdc" class="animable"></path><path d="M298.89,219.16s4.86,57.49,9.91,89.89c4.07,26.17,7.29,87.34,7.29,87.34h11.42s4.06-59.34,2-85.22c-5.23-65.5,6.44-70.84-5.57-92Z" style="fill: #F5D45F; transform-origin: 314.492px 307.775px;" id="elbaqk11q9wje" class="animable"></path><g id="elp415mbkgi3k"><path d="M313.27,240.89a55.8,55.8,0,0,0-10.79,16.28c1.33,12.92,2.91,27.26,4.59,39.82A110.38,110.38,0,0,0,313.27,240.89Z" style="opacity: 0.4; transform-origin: 308.482px 268.94px;" class="animable" id="elj6rc8nfpdql"></path></g><path d="M290.9,218.8s-10.55,62.79-12.21,91.09c4.14,26.17,21.08,81.49,21.08,81.49l10.39-3.77s-5.75-60.32-12-76.83c14.07-47.37,24.41-59.35,21.4-91.62C312.35,219.16,290.9,218.8,290.9,218.8Z" style="fill: #F5D45F; transform-origin: 299.387px 305.09px;" id="elydgxgo9d3up" class="animable"></path><polygon points="298.38 394.14 312.42 390.33 311.62 384.73 296.59 388.8 298.38 394.14" style="fill: rgb(38, 50, 56); transform-origin: 304.505px 389.435px;" id="el7731lpvzcf6" class="animable"></polygon><polygon points="314.52 396.62 329.07 396.62 329.83 391.52 314.44 391 314.52 396.62" style="fill: rgb(38, 50, 56); transform-origin: 322.135px 393.81px;" id="el6bu7tlsg5ub" class="animable"></polygon><path d="M324.44,217.16l1.53,3.05c.12.24-.16.48-.55.48H289.74c-.3,0-.56-.15-.58-.35l-.31-3c0-.21.25-.39.58-.39h34.45A.63.63,0,0,1,324.44,217.16Z" style="fill: #F5D45F; transform-origin: 307.424px 218.817px;" id="elq0vf6mpnuj" class="animable"></path><g id="elah7bjjcxztg"><path d="M324.44,217.16l1.53,3.05c.12.24-.16.48-.55.48H289.74c-.3,0-.56-.15-.58-.35l-.31-3c0-.21.25-.39.58-.39h34.45A.63.63,0,0,1,324.44,217.16Z" style="opacity: 0.5; transform-origin: 307.424px 218.817px;" class="animable" id="el1sv96zhrbxp"></path></g><path d="M319.81,221h.92c.19,0,.33-.1.32-.21l-.44-4c0-.12-.17-.21-.35-.21h-.93c-.18,0-.32.09-.31.21l.43,4C319.47,220.92,319.63,221,319.81,221Z" style="fill: #F5D45F; transform-origin: 320.035px 218.79px;" id="eloqzcg1knla9" class="animable"></path><path d="M307.43,191.88a.52.52,0,0,1-.49-.37c-3.26-12.06-10-22-13.27-23.5a1.14,1.14,0,0,0-.85-.14.5.5,0,1,1-.41-.91,2,2,0,0,1,1.68.14c3.46,1.64,10.3,11.44,13.72,23.77,2.45,0,6.23-.33,7.15-.41,1.14-1.36,9.52-11.84,6.39-23.31a.49.49,0,0,1,.35-.61.5.5,0,0,1,.61.35c3.49,12.76-6.63,24.27-6.74,24.38a.46.46,0,0,1-.32.17C315.2,191.44,310.21,191.88,307.43,191.88Z" style="fill: #F5D45F; transform-origin: 307.564px 179.202px;" id="el8qudl5dgext" class="animable"></path><path d="M324,198.94c-5.45-10.21-7.68-10.93-8.65-14.21a17,17,0,0,1,3.1-5c-.66-.19-2.08-.47-3-.64.1-.45.21-.89.31-1.32a9.54,9.54,0,0,0-3,.14l0-1a13,13,0,0,0-3.87-.25q.17.71.33,1.44c-1,.19-2.52.5-3.25.71a14.4,14.4,0,0,1,3.05,5.57c-2.94,5.05-14.36,37.51,4.22,40S329.44,209.16,324,198.94Z" style="fill: #F5D45F; transform-origin: 315.384px 200.615px;" id="elmnh78ttzn1" class="animable"></path><g id="elsbyss52dgdi"><path d="M324,198.94c-5.45-10.21-7.68-10.93-8.65-14.21a17,17,0,0,1,3.1-5c-.66-.19-2.08-.47-3-.64.1-.45.21-.89.31-1.32a9.54,9.54,0,0,0-3,.14l0-1a13,13,0,0,0-3.87-.25q.17.71.33,1.44c-1,.19-2.52.5-3.25.71a14.4,14.4,0,0,1,3.05,5.57c-2.94,5.05-14.36,37.51,4.22,40S329.44,209.16,324,198.94Z" style="fill: rgb(255, 255, 255); opacity: 0.4; transform-origin: 315.384px 200.615px;" class="animable" id="elpugubxjqr4s"></path></g><path d="M308.26,183.41a6.29,6.29,0,0,0-.15,1.57c0,.37,1,.62,2.11.73s5.77.29,5.62-.23.23-1.23.25-1.67-1.85-.46-3.42-.4S308.57,182.85,308.26,183.41Z" style="fill: #F5D45F; transform-origin: 312.099px 184.503px;" id="eln9egtb9rkp9" class="animable"></path><path d="M297.45,221h.92c.18,0,.32-.1.31-.21l-.43-4c0-.12-.17-.21-.36-.21H297c-.18,0-.32.09-.31.21l.43,4C297.1,220.92,297.26,221,297.45,221Z" style="fill: #F5D45F; transform-origin: 297.685px 218.79px;" id="elnyuae7iki6" class="animable"></path></g><defs>     <filter id="active" height="200%">         <feMorphology in="SourceAlpha" result="DILATED" operator="dilate" radius="2"></feMorphology>                <feFlood flood-color="#32DFEC" flood-opacity="1" result="PINK"></feFlood>        <feComposite in="PINK" in2="DILATED" operator="in" result="OUTLINE"></feComposite>        <feMerge>            <feMergeNode in="OUTLINE"></feMergeNode>            <feMergeNode in="SourceGraphic"></feMergeNode>        </feMerge>    </filter>    <filter id="hover" height="200%">        <feMorphology in="SourceAlpha" result="DILATED" operator="dilate" radius="2"></feMorphology>                <feFlood flood-color="#ff0000" flood-opacity="0.5" result="PINK"></feFlood>        <feComposite in="PINK" in2="DILATED" operator="in" result="OUTLINE"></feComposite>        <feMerge>            <feMergeNode in="OUTLINE"></feMergeNode>            <feMergeNode in="SourceGraphic"></feMergeNode>        </feMerge>            <feColorMatrix type="matrix" values="0   0   0   0   0                0   1   0   0   0                0   0   0   0   0                0   0   0   1   0 "></feColorMatrix>    </filter></defs></svg>